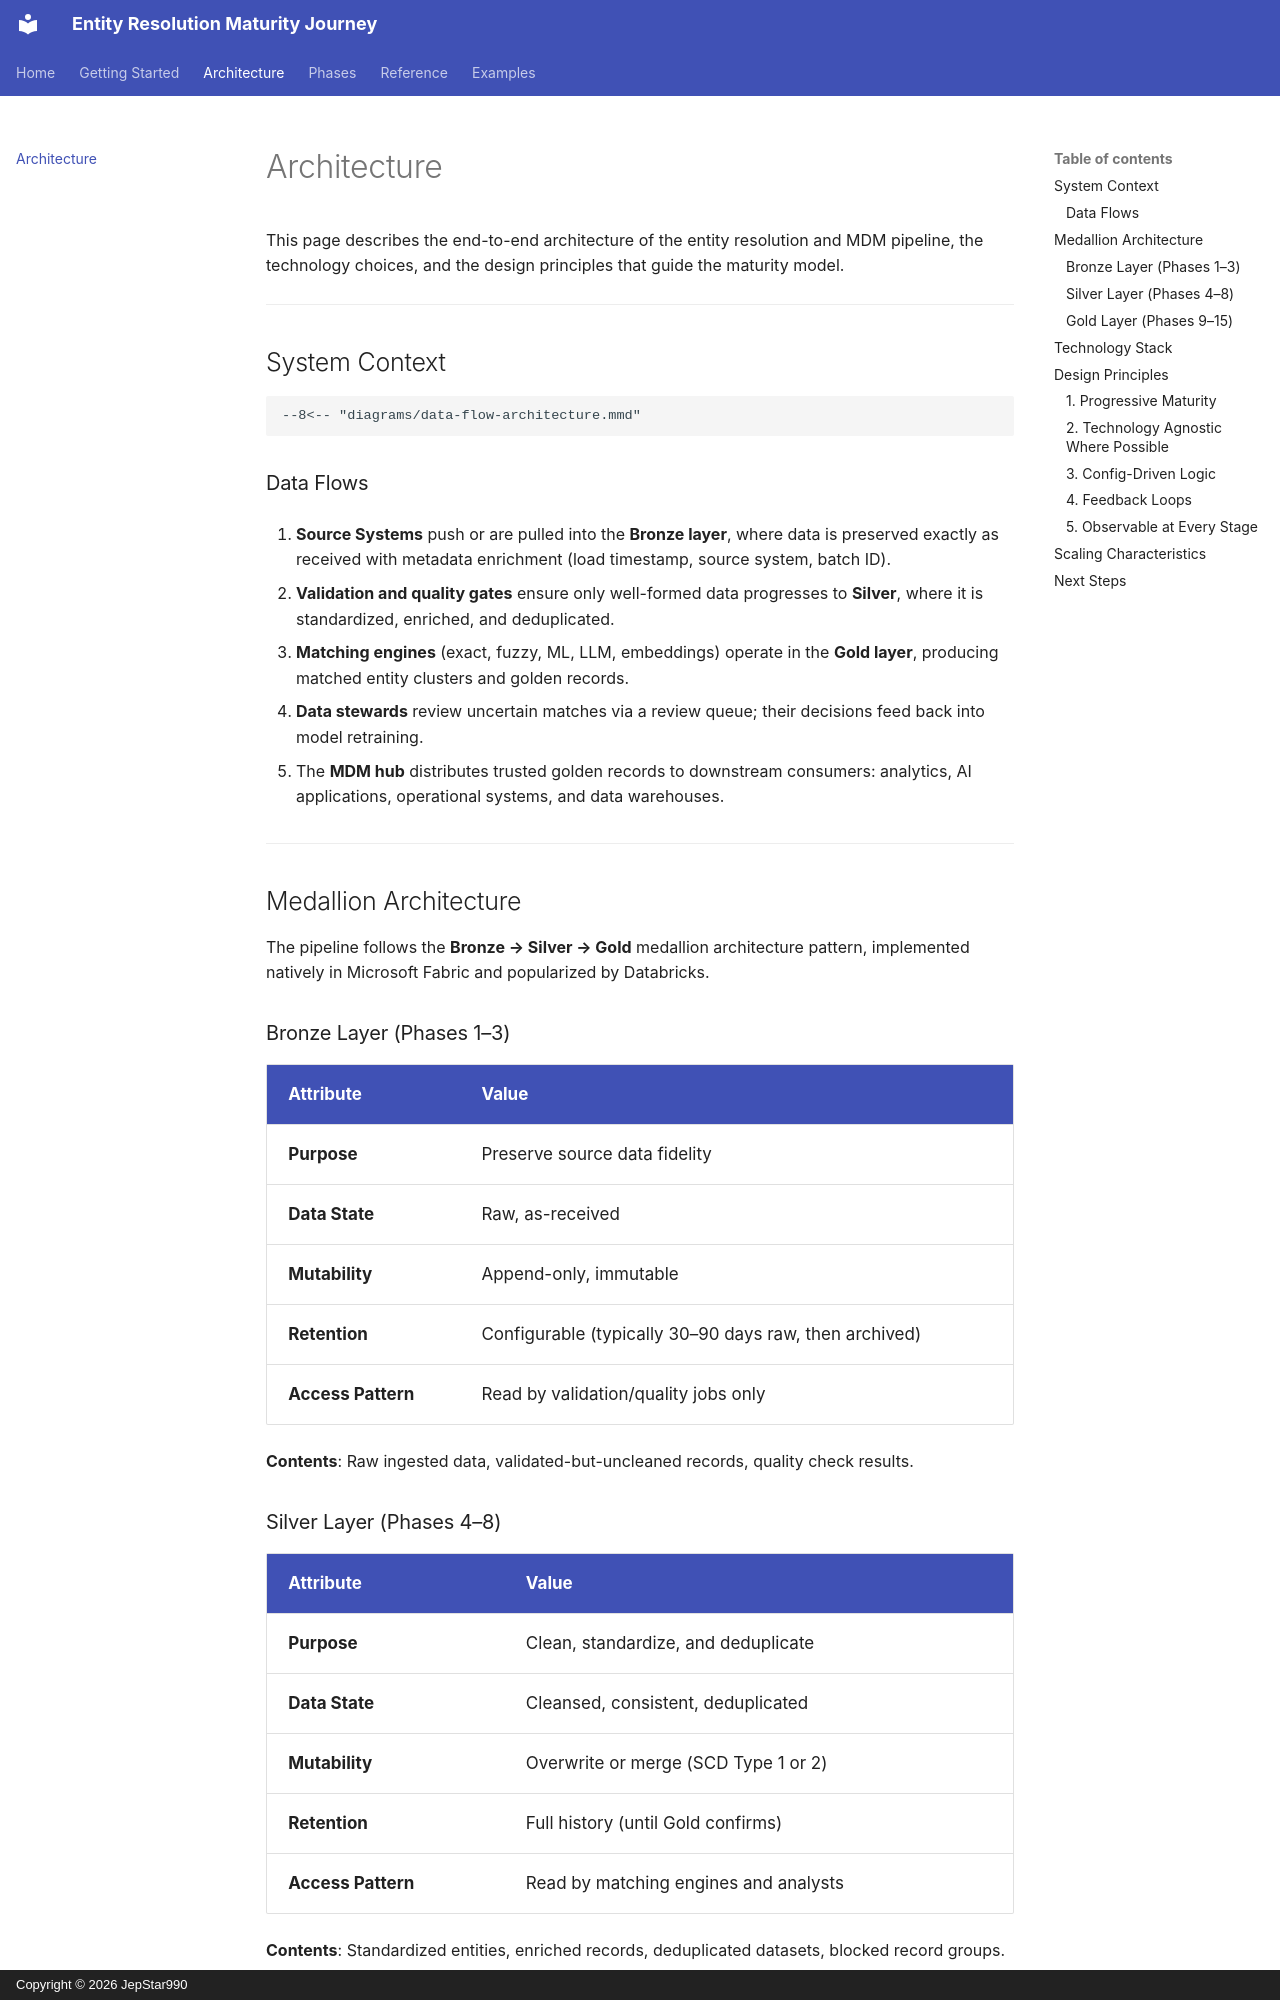

repository: JepStar990/entity-resolution-maturity-journey · page: architecture/index.html · generator: mkdocs · copyright: Copyright © 2026 JepStar990

# Architecture

This page describes the end-to-end architecture of the entity resolution and MDM pipeline, the technology choices, and the design principles that guide the maturity model.

---

## System Context

```mermaid
--8<-- "diagrams/data-flow-architecture.mmd"
```

### Data Flows

1. **Source Systems** push or are pulled into the **Bronze layer**, where data is preserved exactly as received with metadata enrichment (load timestamp, source system, batch ID).

2. **Validation and quality gates** ensure only well-formed data progresses to **Silver**, where it is standardized, enriched, and deduplicated.

3. **Matching engines** (exact, fuzzy, ML, LLM, embeddings) operate in the **Gold layer**, producing matched entity clusters and golden records.

4. **Data stewards** review uncertain matches via a review queue; their decisions feed back into model retraining.

5. The **MDM hub** distributes trusted golden records to downstream consumers: analytics, AI applications, operational systems, and data warehouses.

---

## Medallion Architecture

The pipeline follows the **Bronze → Silver → Gold** medallion architecture pattern, implemented natively in Microsoft Fabric and popularized by Databricks.

### Bronze Layer (Phases 1–3)

| Attribute | Value |
|-----------|-------|
| **Purpose** | Preserve source data fidelity |
| **Data State** | Raw, as-received |
| **Mutability** | Append-only, immutable |
| **Retention** | Configurable (typically 30–90 days raw, then archived) |
| **Access Pattern** | Read by validation/quality jobs only |

**Contents**: Raw ingested data, validated-but-uncleaned records, quality check results.

### Silver Layer (Phases 4–8)

| Attribute | Value |
|-----------|-------|
| **Purpose** | Clean, standardize, and deduplicate |
| **Data State** | Cleansed, consistent, deduplicated |
| **Mutability** | Overwrite or merge (SCD Type 1 or 2) |
| **Retention** | Full history (until Gold confirms) |
| **Access Pattern** | Read by matching engines and analysts |

**Contents**: Standardized entities, enriched records, deduplicated datasets, blocked record groups.
